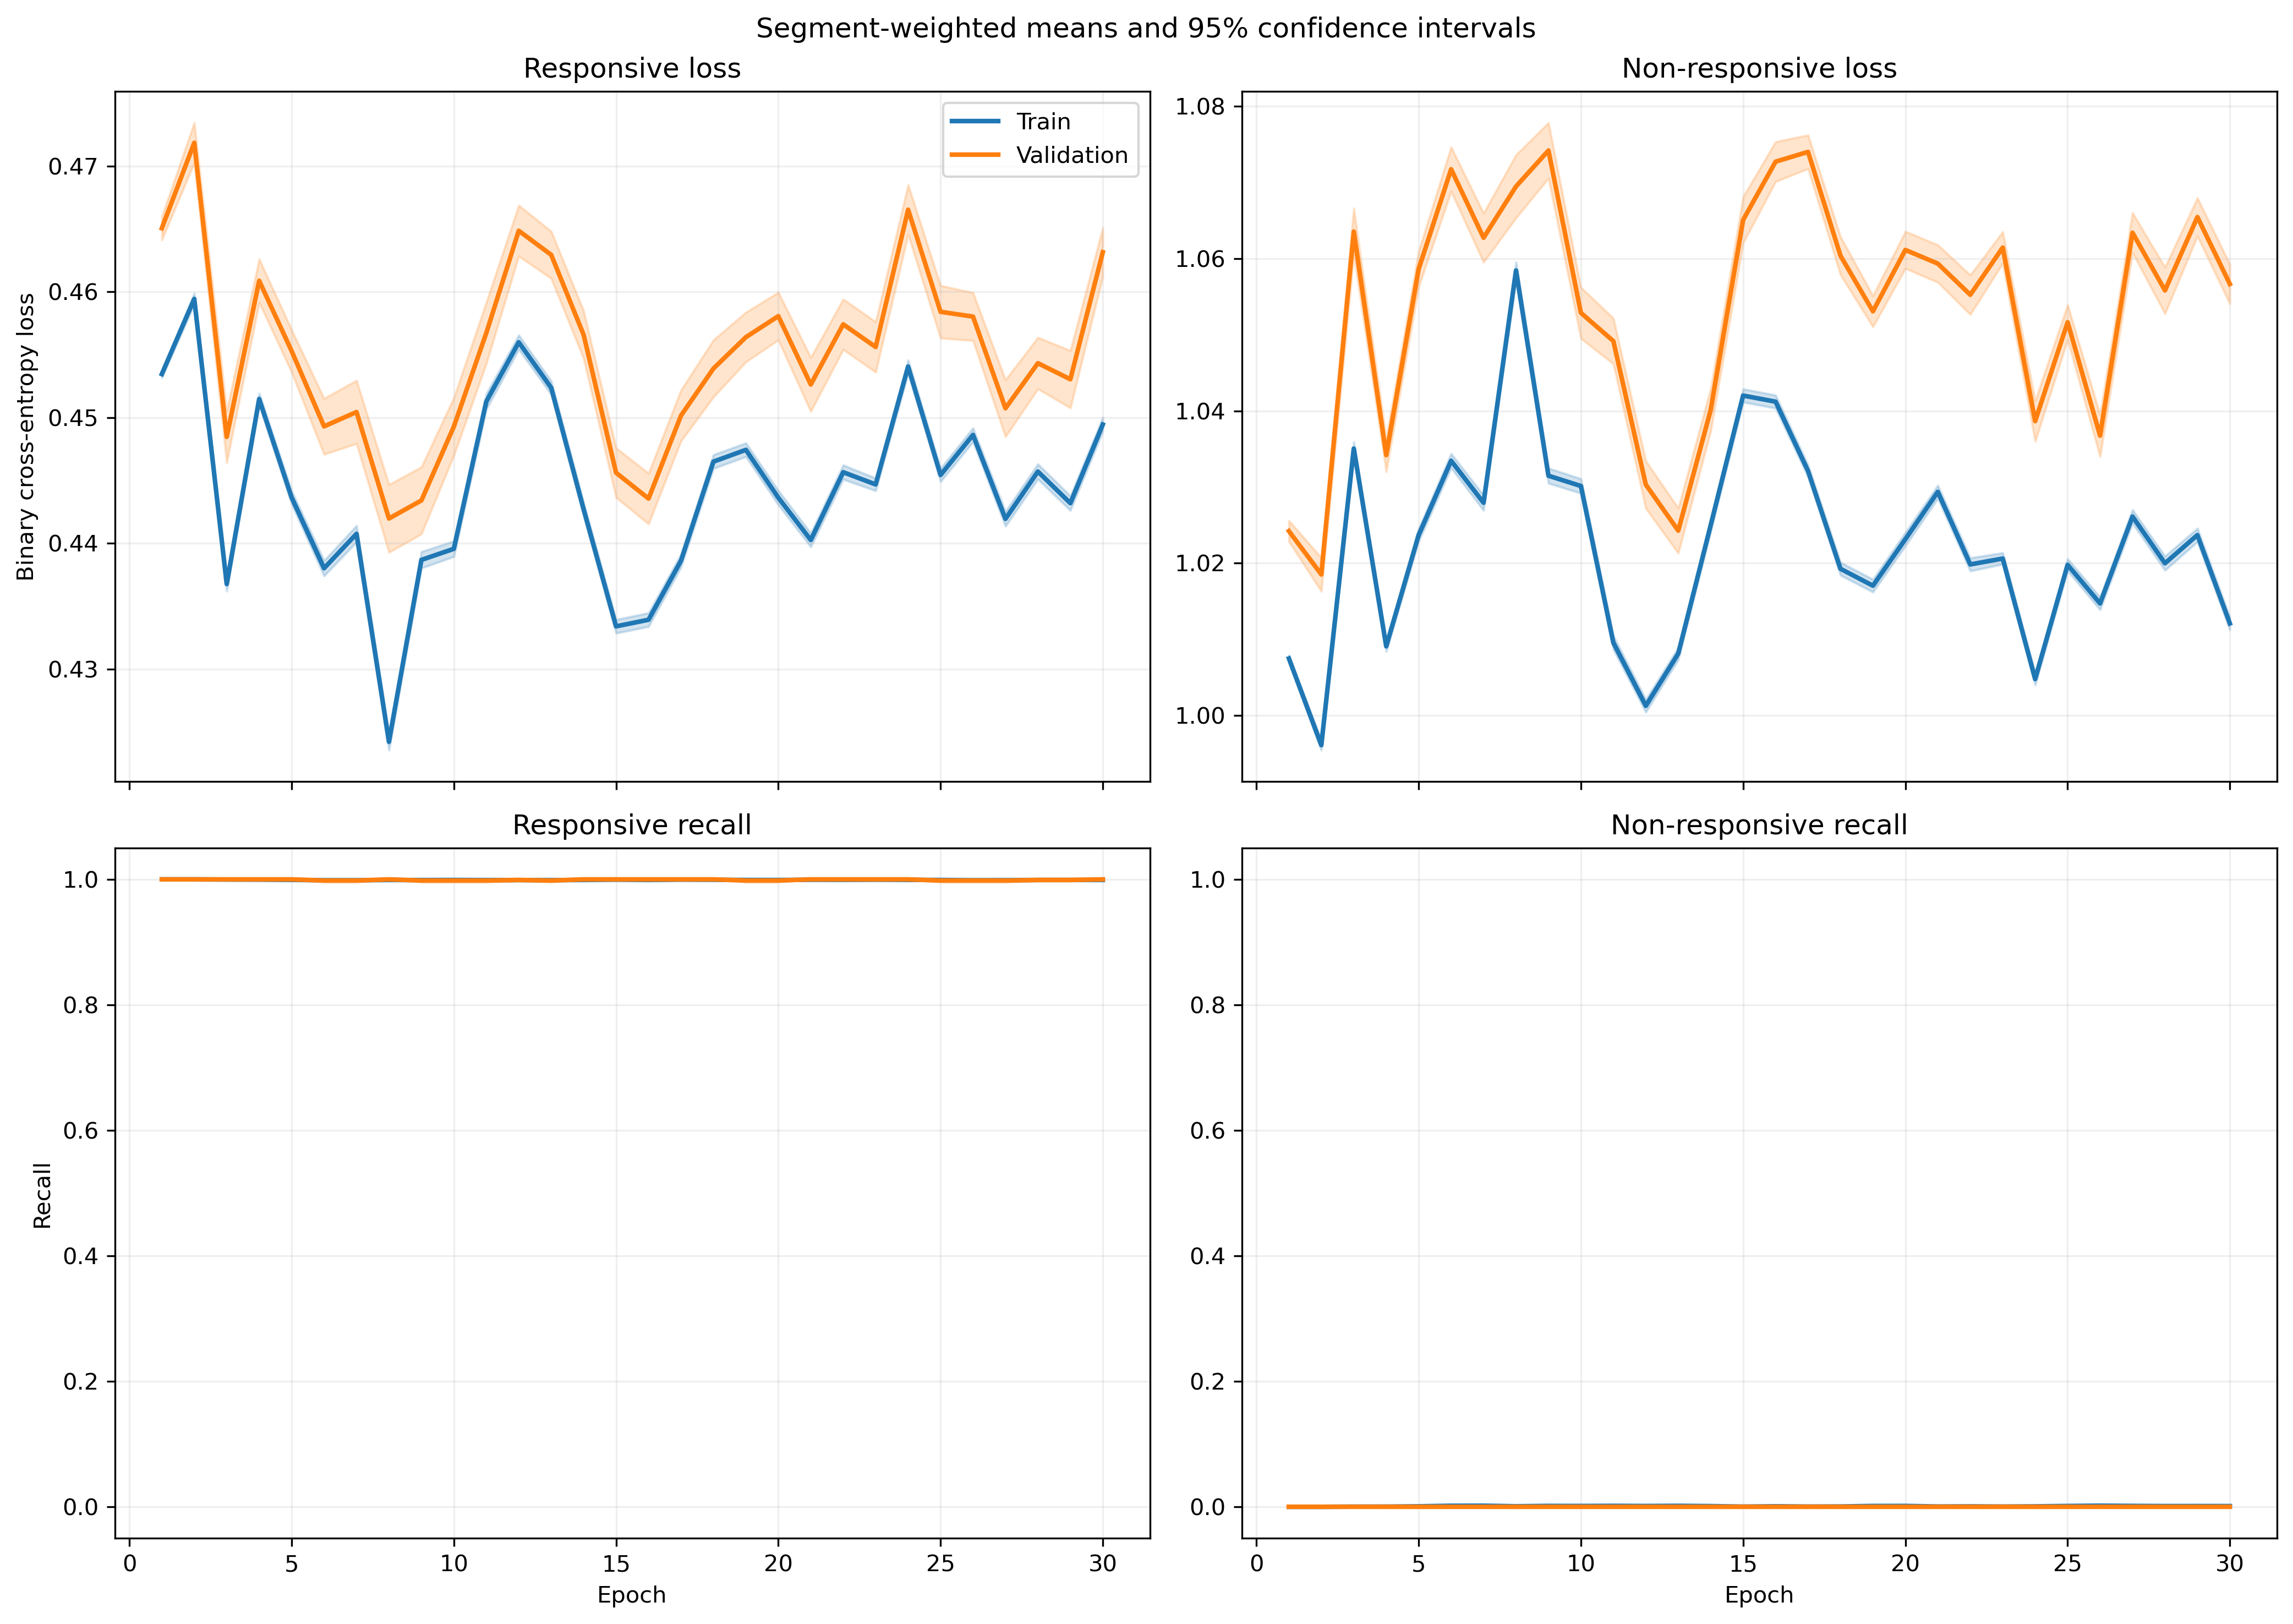

Data behind this chart, as committed beside it:
fold, epoch, split, r_loss, r_loss_count, r_loss_sum, r_loss_sum_sq, r_recall, r_recall_count, r_recall_sum, r_recall_sum_sq, nr_loss, nr_loss_count, nr_loss_sum, nr_loss_sum_sq, nr_recall, nr_recall_count, nr_recall_sum, nr_recall_sum_sq
1, 1, train, 0.4758, 1063, 505.8, 240.7, 1.0, 1063, 1063, 1063, 0.9697, 1401, 1359, 1318, 0.0, 1401, 0.0, 0.0
1, 1, validation, 0.4768, 10, 4.768, 2.274, 1.0, 10, 10.0, 10.0, , 0, 0.0, 0.0, , 0, 0.0, 0.0
1, 2, train, 0.4778, 1063, 507.9, 242.9, 1.0, 1063, 1063, 1063, 0.9655, 1401, 1353, 1307, 0.0, 1401, 0.0, 0.0
1, 2, validation, 0.4786, 10, 4.786, 2.293, 1.0, 10, 10.0, 10.0, , 0, 0.0, 0.0, , 0, 0.0, 0.0
1, 3, train, 0.4827, 1063, 513.1, 248.4, 1.0, 1063, 1063, 1063, 0.9567, 1401, 1340, 1285, 0.0, 1401, 0.0, 0.0
1, 3, validation, 0.4837, 10, 4.837, 2.345, 1.0, 10, 10.0, 10.0, , 0, 0.0, 0.0, , 0, 0.0, 0.0
1, 4, train, 0.4874, 1063, 518.1, 252.9, 1.0, 1063, 1063, 1063, 0.9498, 1401, 1331, 1265, 0.0, 1401, 0.0, 0.0
1, 4, validation, 0.4882, 10, 4.882, 2.387, 1.0, 10, 10.0, 10.0, , 0, 0.0, 0.0, , 0, 0.0, 0.0
1, 5, train, 0.4974, 1063, 528.8, 263.4, 1.0, 1063, 1063, 1063, 0.9342, 1401, 1309, 1224, 0.0, 1401, 0.0, 0.0
1, 5, validation, 0.4981, 10, 4.981, 2.484, 1.0, 10, 10.0, 10.0, , 0, 0.0, 0.0, , 0, 0.0, 0.0
1, 6, train, 0.4711, 1063, 500.8, 236.6, 1.0, 1063, 1063, 1063, 0.9758, 1401, 1367, 1336, 0.0, 1401, 0.0, 0.0
1, 6, validation, 0.4722, 10, 4.722, 2.235, 1.0, 10, 10.0, 10.0, , 0, 0.0, 0.0, , 0, 0.0, 0.0
1, 7, train, 0.4685, 1063, 498.1, 234.1, 1.0, 1063, 1063, 1063, 0.9799, 1401, 1373, 1348, 0.0, 1401, 0.0, 0.0
1, 7, validation, 0.4696, 10, 4.696, 2.212, 1.0, 10, 10.0, 10.0, , 0, 0.0, 0.0, , 0, 0.0, 0.0
1, 8, train, 0.4574, 1063, 486.2, 224.4, 1.0, 1063, 1063, 1063, 0.9983, 1401, 1399, 1403, 0.0, 1401, 0.0, 0.0
1, 8, validation, 0.4595, 10, 4.595, 2.126, 1.0, 10, 10.0, 10.0, , 0, 0.0, 0.0, , 0, 0.0, 0.0
1, 9, train, 0.4711, 1063, 500.8, 237.2, 1.0, 1063, 1063, 1063, 0.9753, 1401, 1366, 1337, 0.0, 1401, 0.0, 0.0
1, 9, validation, 0.4725, 10, 4.725, 2.243, 1.0, 10, 10.0, 10.0, , 0, 0.0, 0.0, , 0, 0.0, 0.0
1, 10, train, 0.4815, 1063, 511.8, 247.9, 1.0, 1063, 1063, 1063, 0.9582, 1401, 1342, 1291, 0.0, 1401, 0.0, 0.0
1, 10, validation, 0.4829, 10, 4.829, 2.344, 1.0, 10, 10.0, 10.0, , 0, 0.0, 0.0, , 0, 0.0, 0.0
1, 11, train, 0.5035, 1063, 535.2, 270.5, 1.0, 1063, 1063, 1063, 0.9241, 1401, 1295, 1199, 0.0, 1401, 0.0, 0.0
1, 11, validation, 0.5044, 10, 5.044, 2.552, 1.0, 10, 10.0, 10.0, , 0, 0.0, 0.0, , 0, 0.0, 0.0
1, 12, train, 0.4783, 1063, 508.5, 244.1, 1.0, 1063, 1063, 1063, 0.9637, 1401, 1350, 1304, 0.0, 1401, 0.0, 0.0
1, 12, validation, 0.4794, 10, 4.794, 2.305, 1.0, 10, 10.0, 10.0, , 0, 0.0, 0.0, , 0, 0.0, 0.0
1, 13, train, 0.4896, 1063, 520.4, 255.4, 1.0, 1063, 1063, 1063, 0.9461, 1401, 1325, 1256, 0.0, 1401, 0.0, 0.0
1, 13, validation, 0.4903, 10, 4.903, 2.409, 1.0, 10, 10.0, 10.0, , 0, 0.0, 0.0, , 0, 0.0, 0.0
1, 14, train, 0.4589, 1063, 487.8, 224.7, 1.0, 1063, 1063, 1063, 0.9962, 1401, 1396, 1393, 0.0, 1401, 0.0, 0.0
1, 14, validation, 0.46, 10, 4.6, 2.122, 1.0, 10, 10.0, 10.0, , 0, 0.0, 0.0, , 0, 0.0, 0.0
1, 15, train, 0.4688, 1063, 498.4, 234.3, 1.0, 1063, 1063, 1063, 0.9797, 1401, 1373, 1347, 0.0, 1401, 0.0, 0.0
1, 15, validation, 0.4697, 10, 4.697, 2.212, 1.0, 10, 10.0, 10.0, , 0, 0.0, 0.0, , 0, 0.0, 0.0
1, 16, train, 0.4702, 1063, 499.8, 235.4, 1.0, 1063, 1063, 1063, 0.9779, 1401, 1370, 1341, 0.0, 1401, 0.0, 0.0
1, 16, validation, 0.4708, 10, 4.708, 2.22, 1.0, 10, 10.0, 10.0, , 0, 0.0, 0.0, , 0, 0.0, 0.0
1, 17, train, 0.4682, 1063, 497.7, 233.4, 1.0, 1063, 1063, 1063, 0.9811, 1401, 1374, 1350, 0.0, 1401, 0.0, 0.0
1, 17, validation, 0.4689, 10, 4.689, 2.203, 1.0, 10, 10.0, 10.0, , 0, 0.0, 0.0, , 0, 0.0, 0.0
1, 18, train, 0.4943, 1063, 525.4, 260.1, 1.0, 1063, 1063, 1063, 0.939, 1401, 1316, 1237, 0.0, 1401, 0.0, 0.0
1, 18, validation, 0.4948, 10, 4.948, 2.452, 1.0, 10, 10.0, 10.0, , 0, 0.0, 0.0, , 0, 0.0, 0.0
1, 19, train, 0.4937, 1063, 524.8, 259.8, 1.0, 1063, 1063, 1063, 0.9395, 1401, 1316, 1239, 0.0, 1401, 0.0, 0.0
1, 19, validation, 0.4945, 10, 4.945, 2.451, 1.0, 10, 10.0, 10.0, , 0, 0.0, 0.0, , 0, 0.0, 0.0
1, 20, train, 0.4795, 1063, 509.8, 245.1, 1.0, 1063, 1063, 1063, 0.9621, 1401, 1348, 1299, 0.0, 1401, 0.0, 0.0
1, 20, validation, 0.4804, 10, 4.804, 2.313, 1.0, 10, 10.0, 10.0, , 0, 0.0, 0.0, , 0, 0.0, 0.0
1, 21, train, 0.4733, 1063, 503.1, 238.8, 1.0, 1063, 1063, 1063, 0.9722, 1401, 1362, 1326, 0.0, 1401, 0.0, 0.0
1, 21, validation, 0.4742, 10, 4.742, 2.254, 1.0, 10, 10.0, 10.0, , 0, 0.0, 0.0, , 0, 0.0, 0.0
1, 22, train, 0.4852, 1063, 515.7, 250.8, 1.0, 1063, 1063, 1063, 0.9531, 1401, 1335, 1275, 0.0, 1401, 0.0, 0.0
1, 22, validation, 0.4859, 10, 4.859, 2.366, 1.0, 10, 10.0, 10.0, , 0, 0.0, 0.0, , 0, 0.0, 0.0
1, 23, train, 0.4664, 1063, 495.7, 231.8, 1.0, 1063, 1063, 1063, 0.9838, 1401, 1378, 1358, 0.0, 1401, 0.0, 0.0
1, 23, validation, 0.4672, 10, 4.672, 2.187, 1.0, 10, 10.0, 10.0, , 0, 0.0, 0.0, , 0, 0.0, 0.0
1, 24, train, 0.475, 1063, 504.9, 240.3, 1.0, 1063, 1063, 1063, 0.9697, 1401, 1359, 1319, 0.0, 1401, 0.0, 0.0
1, 24, validation, 0.4757, 10, 4.757, 2.267, 1.0, 10, 10.0, 10.0, , 0, 0.0, 0.0, , 0, 0.0, 0.0
1, 25, train, 0.4718, 1063, 501.5, 237.5, 1.0, 1063, 1063, 1063, 0.9745, 1401, 1365, 1333, 0.0, 1401, 0.0, 0.0
1, 25, validation, 0.4728, 10, 4.728, 2.242, 1.0, 10, 10.0, 10.0, , 0, 0.0, 0.0, , 0, 0.0, 0.0
1, 26, train, 0.4754, 1063, 505.4, 241.2, 1.0, 1063, 1063, 1063, 0.9685, 1401, 1357, 1317, 0.0, 1401, 0.0, 0.0
1, 26, validation, 0.4764, 10, 4.764, 2.277, 1.0, 10, 10.0, 10.0, , 0, 0.0, 0.0, , 0, 0.0, 0.0
1, 27, train, 0.4828, 1063, 513.2, 248.6, 1.0, 1063, 1063, 1063, 0.9566, 1401, 1340, 1285, 0.0, 1401, 0.0, 0.0
1, 27, validation, 0.4836, 10, 4.836, 2.346, 1.0, 10, 10.0, 10.0, , 0, 0.0, 0.0, , 0, 0.0, 0.0
1, 28, train, 0.4831, 1063, 513.5, 248.8, 1.0, 1063, 1063, 1063, 0.9563, 1401, 1340, 1283, 0.0, 1401, 0.0, 0.0
1, 28, validation, 0.4838, 10, 4.838, 2.347, 1.0, 10, 10.0, 10.0, , 0, 0.0, 0.0, , 0, 0.0, 0.0
1, 29, train, 0.475, 1063, 504.9, 240.7, 1.0, 1063, 1063, 1063, 0.9692, 1401, 1358, 1319, 0.0, 1401, 0.0, 0.0
1, 29, validation, 0.476, 10, 4.76, 2.273, 1.0, 10, 10.0, 10.0, , 0, 0.0, 0.0, , 0, 0.0, 0.0
1, 30, train, 0.4842, 1063, 514.7, 249.9, 1.0, 1063, 1063, 1063, 0.9545, 1401, 1337, 1279, 0.0, 1401, 0.0, 0.0
1, 30, validation, 0.4849, 10, 4.849, 2.357, 1.0, 10, 10.0, 10.0, , 0, 0.0, 0.0, , 0, 0.0, 0.0
... 1,140 more rows
